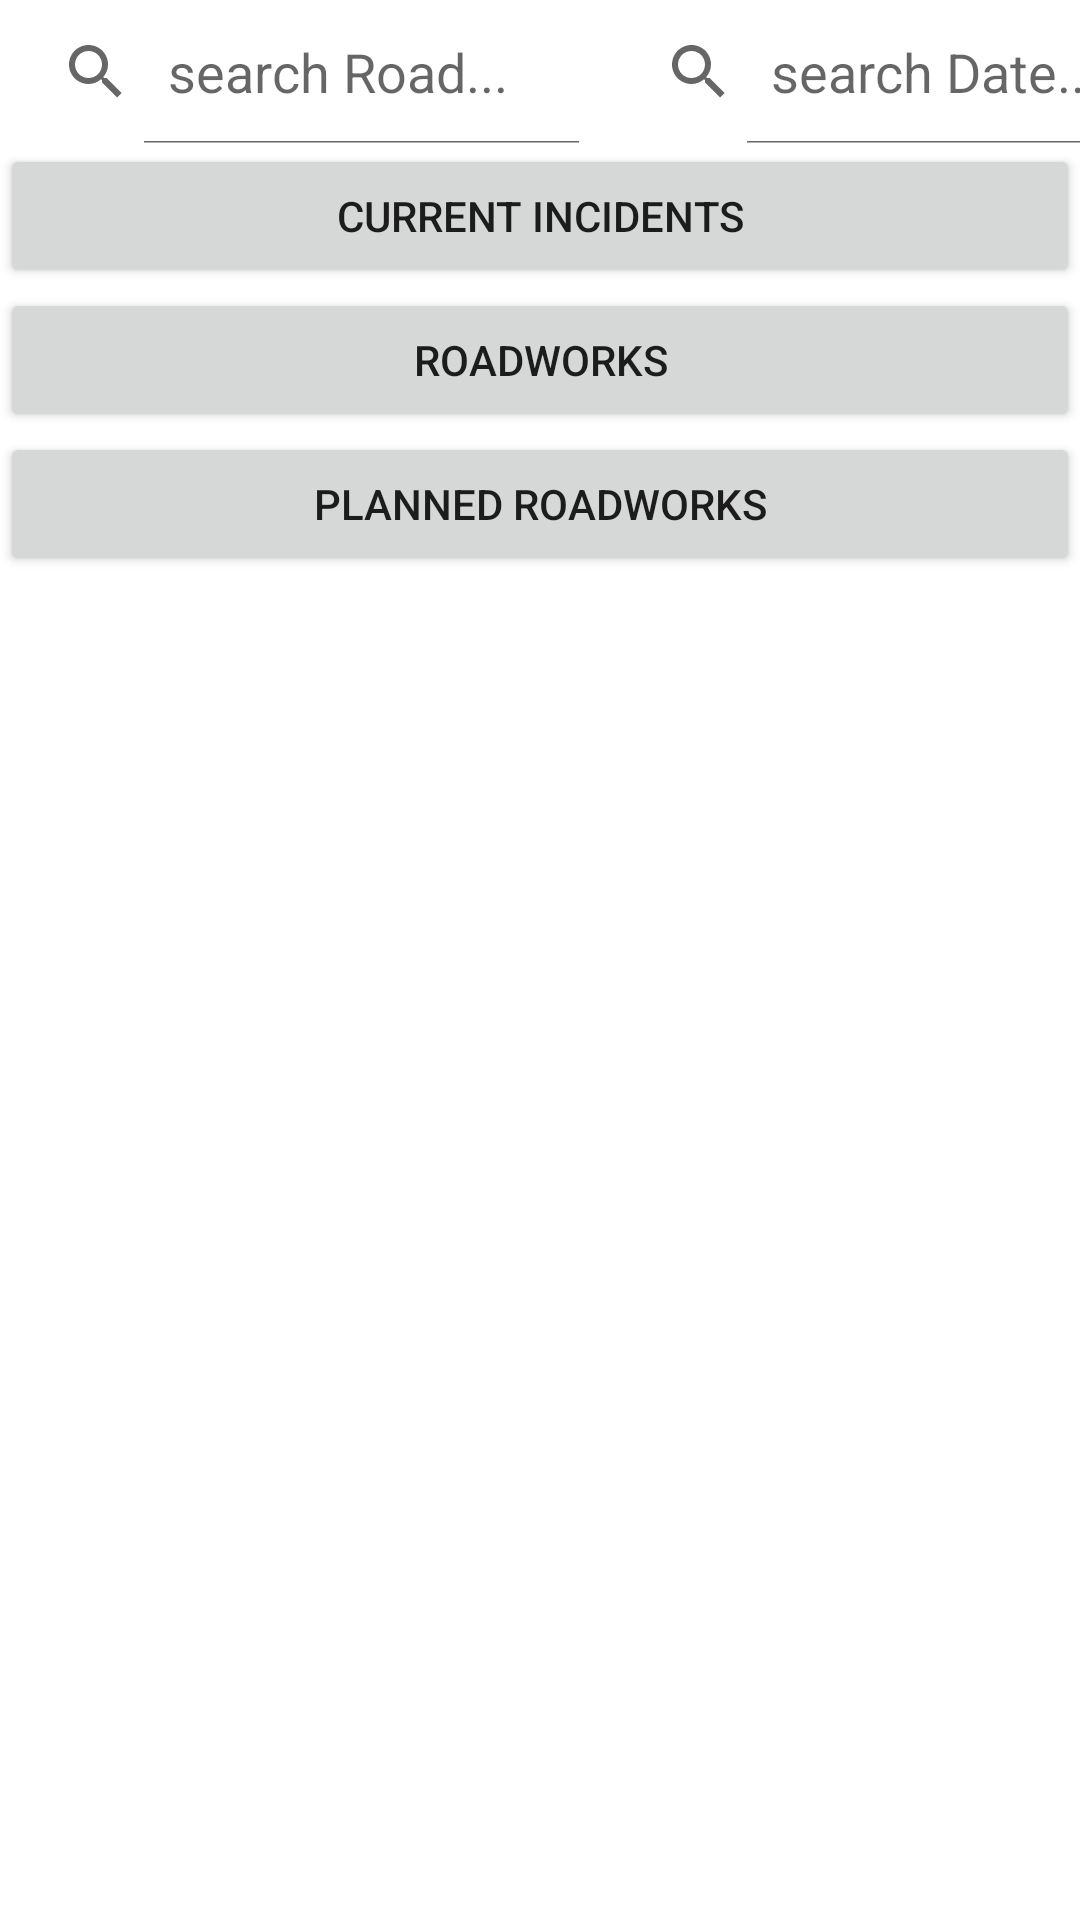

Reconstruct the res/layout file that produces this screen, plus the resources it refers to.
<!-- AndroidManifest.xml: application theme Theme.Mobile_Dev_Coursework -->
<!-- res/layout/activity_main.xml -->
<?xml version="1.0" encoding="utf-8"?>
<androidx.constraintlayout.widget.ConstraintLayout xmlns:android="http://schemas.android.com/apk/res/android"
    xmlns:app="http://schemas.android.com/apk/res-auto"
    xmlns:tools="http://schemas.android.com/tools"
    android:layout_width="match_parent"
    android:layout_height="match_parent"
    android:orientation="vertical">

    
    <LinearLayout
        android:layout_width="match_parent"
        android:layout_height="match_parent"
        android:orientation="vertical"
        app:layout_constraintEnd_toEndOf="parent"
        app:layout_constraintTop_toTopOf="parent">

        <LinearLayout
            android:layout_width="match_parent"
            android:layout_height="wrap_content"
            android:orientation="horizontal">

            <SearchView
                android:id="@+id/road_Filter"
                android:layout_width="201dp"
                android:layout_height="wrap_content"
                android:iconifiedByDefault="false"
                android:queryHint="search Road...">

            </SearchView>

            <SearchView
                android:id="@+id/date_Filter"
                android:layout_width="201dp"
                android:layout_height="wrap_content"
                android:iconifiedByDefault="false"
                android:queryHint="search Date..." />
        </LinearLayout>

        <Button
            android:id="@+id/btnCI"
            android:layout_width="match_parent"
            android:layout_height="wrap_content"
            android:text="@string/btnGetCI" />

        <Button
            android:id="@+id/btnRW"
            android:layout_width="match_parent"
            android:layout_height="wrap_content"
            android:text="@string/btnGetRW" />

        <Button
            android:id="@+id/btnPRW"
            android:layout_width="match_parent"
            android:layout_height="wrap_content"
            android:text="@string/btnGetPRW" />


        <ListView
            android:id="@+id/listFeed"
            android:layout_width="match_parent"
            android:layout_height="wrap_content" />

    </LinearLayout>
</androidx.constraintlayout.widget.ConstraintLayout>
<!-- resources referenced by this layout -->
<resources>
  <string name="btnGetCI">Current Incidents</string>
  <string name="btnGetPRW">Planned Roadworks</string>
  <string name="btnGetRW">Roadworks</string>
  <style name="Theme.Mobile_Dev_Coursework" parent="Theme.MaterialComponents.DayNight.DarkActionBar">
          
          <item name="colorPrimary">@color/purple_500</item>
          <item name="colorPrimaryVariant">@color/purple_700</item>
          <item name="colorOnPrimary">@color/white</item>
          
          <item name="colorSecondary">@color/teal_200</item>
          <item name="colorSecondaryVariant">@color/teal_700</item>
          <item name="colorOnSecondary">@color/black</item>
          
          <item name="android:statusBarColor" tools:targetApi="l">?attr/colorPrimaryVariant</item>
          
      </style>
  <!-- not gathered from this repository: default colours our renderer supplied (Android Studio template values) -->
  <color name="purple_500">#FF6200EE</color>
  <color name="purple_700">#FF3700B3</color>
  <color name="teal_200">#FF03DAC5</color>
  <color name="teal_700">#FF018786</color>
  <color name="black">#FF000000</color>
  <color name="white">#FFFFFFFF</color>
</resources>
